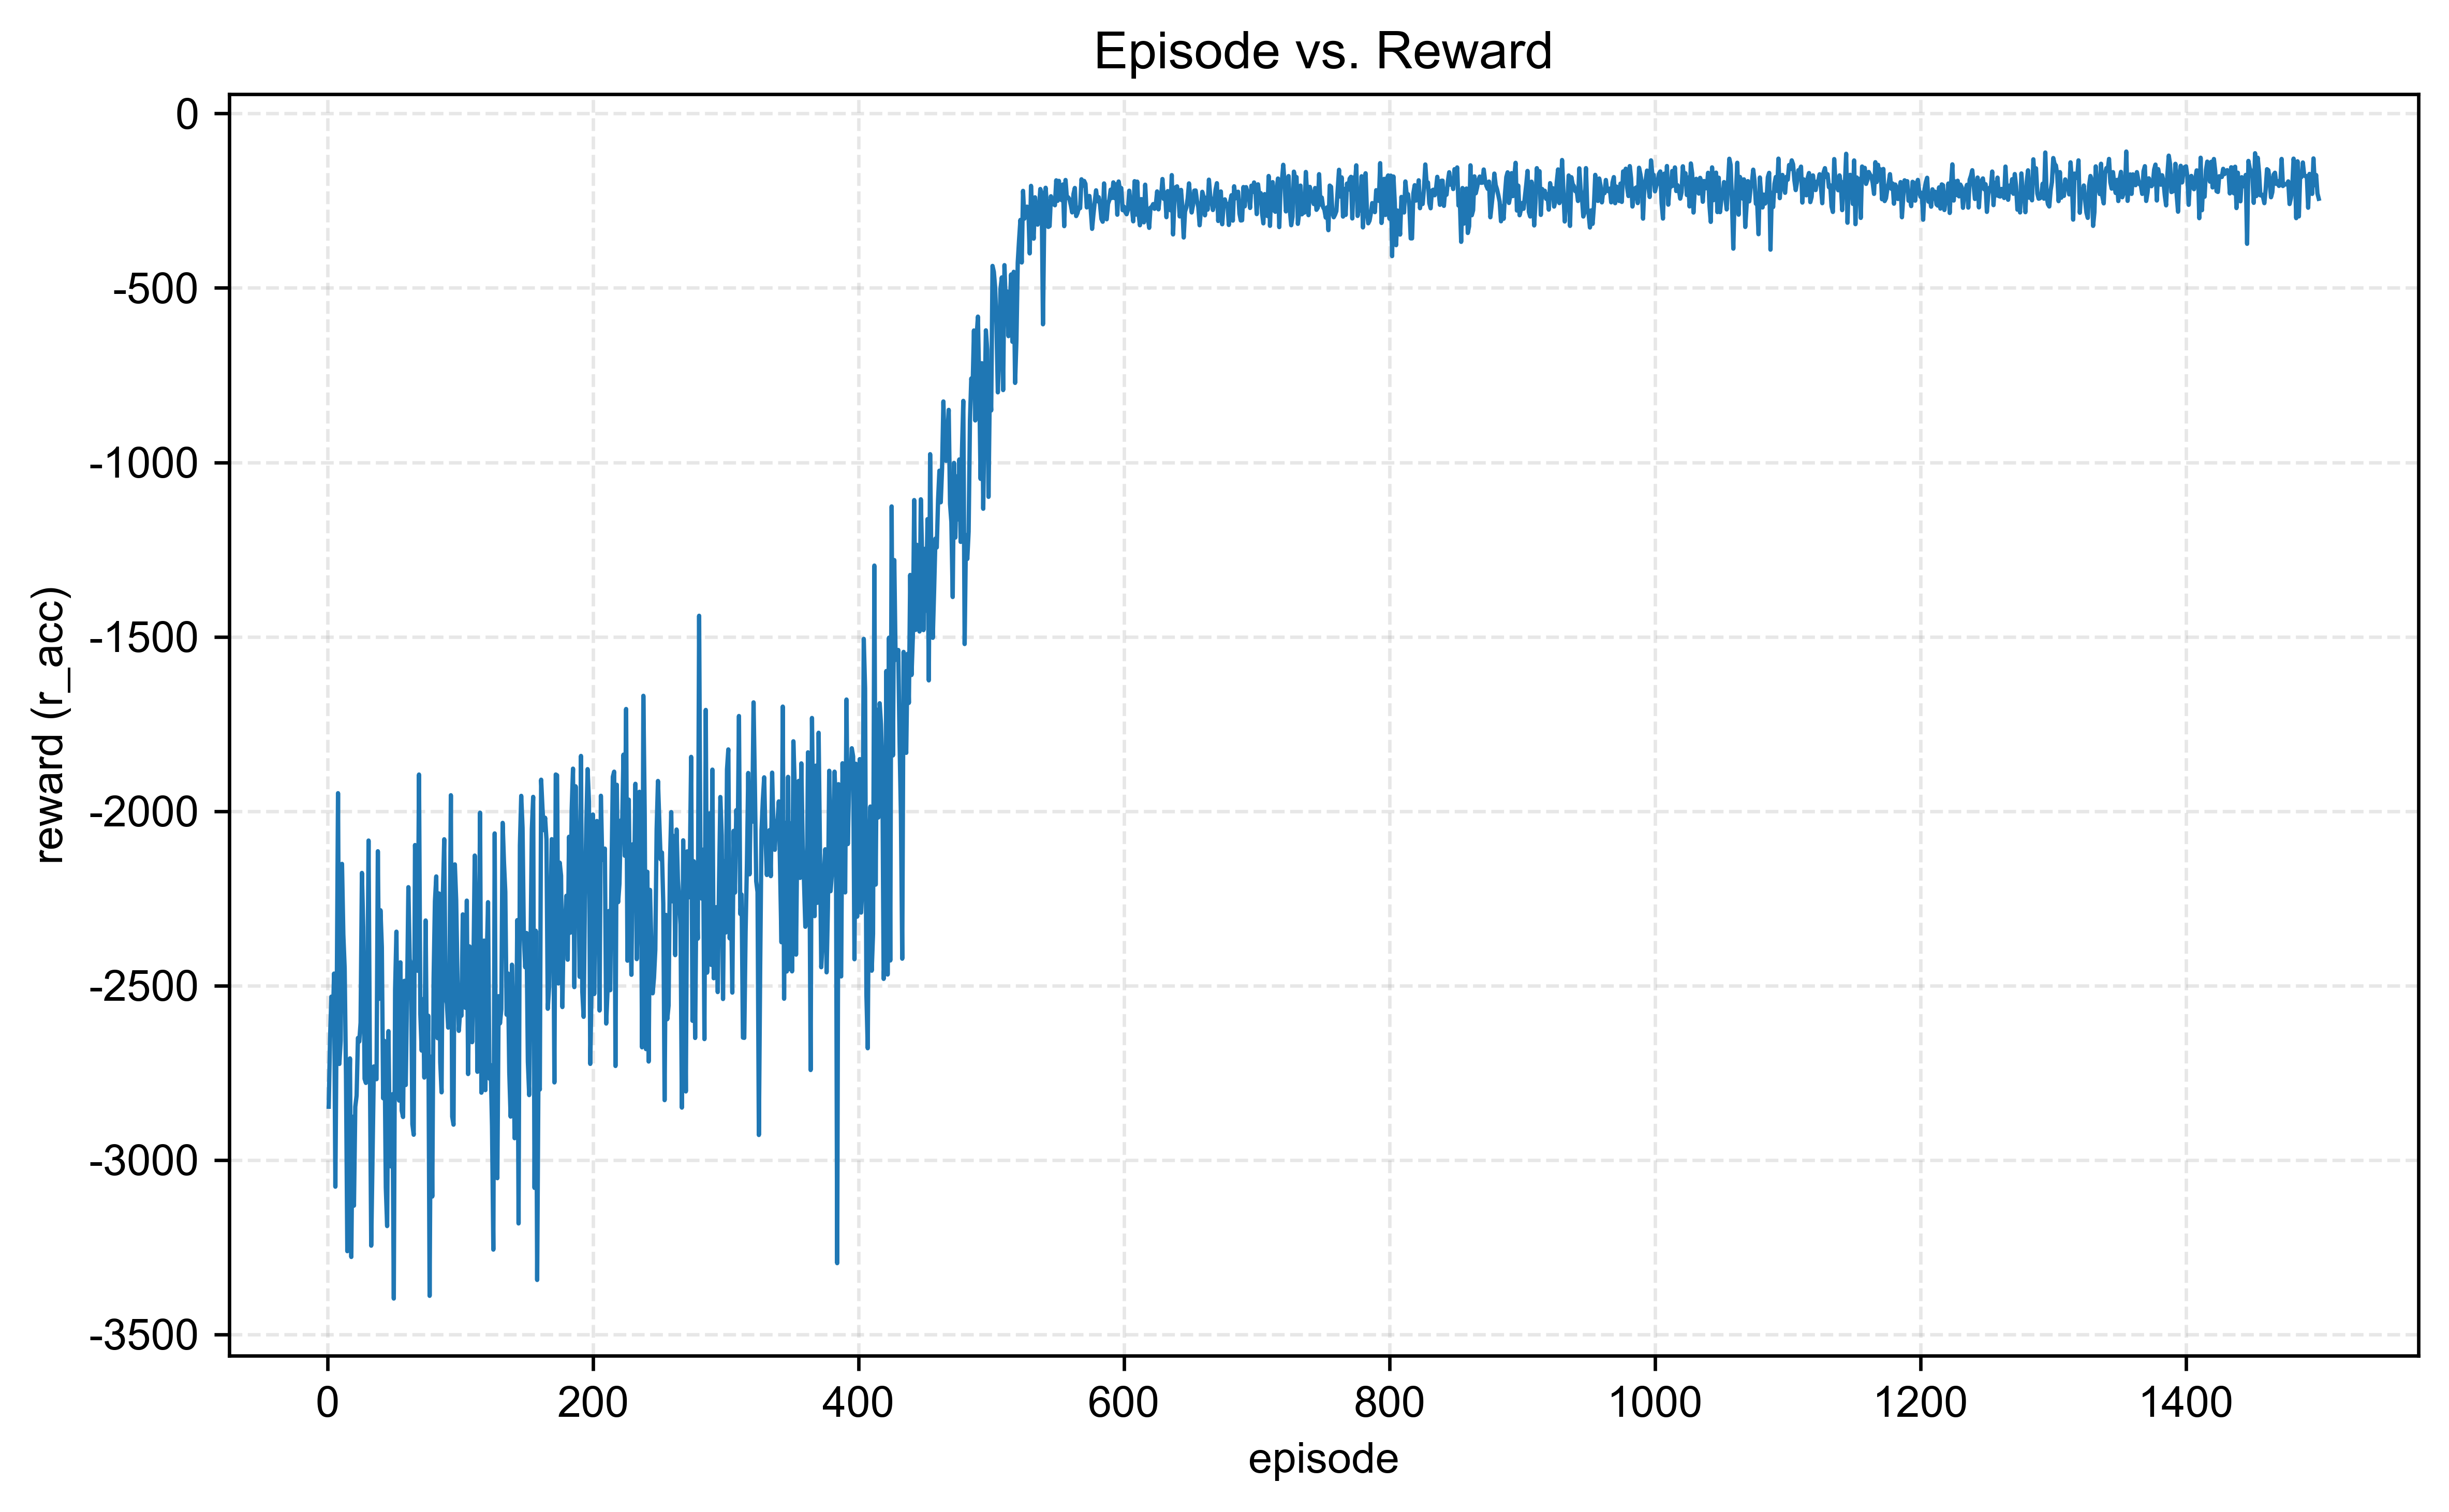

Source data for this figure (header and first rows):
episode, reward, r_acc, r_action
1, -2889, -2847, -42.3
2, -2697, -2651, -45.93
3, -2578, -2532, -46.58
4, -2675, -2629, -45.61
5, -2511, -2465, -45.37
6, -3133, -3076, -56.58
7, -2613, -2561, -52.14
8, -1988, -1948, -39.88
9, -2776, -2725, -51.73
10, -2715, -2658, -57.14
11, -2200, -2151, -48.64
12, -2411, -2353, -57.8
13, -2509, -2450, -59.46
14, -2807, -2757, -50.57
15, -3316, -3261, -54.36
16, -2938, -2893, -45.11
17, -2754, -2709, -45.55
18, -3336, -3278, -58.18
19, -2918, -2876, -41.8
20, -3183, -3131, -51.78
21, -2897, -2847, -49.86
22, -2883, -2815, -68.11
23, -2696, -2650, -45.94
24, -2708, -2660, -48.21
25, -2656, -2606, -49.61
26, -2237, -2177, -60.42
27, -2388, -2333, -55.34
28, -2819, -2767, -52.18
29, -2826, -2779, -47.01
30, -2688, -2630, -58.16
31, -2142, -2084, -57.64
32, -2766, -2721, -44.93
33, -3311, -3245, -65.16
34, -3027, -2984, -42.82
35, -2780, -2732, -48.22
36, -2816, -2761, -55.29
37, -2822, -2768, -53.58
38, -2180, -2115, -65.38
39, -2577, -2538, -39.41
40, -2331, -2284, -46.54
41, -2460, -2389, -71.04
42, -2858, -2823, -34.96
43, -2705, -2659, -45.95
44, -3134, -3079, -55.18
45, -3248, -3189, -58.61
46, -2687, -2630, -57.03
47, -3007, -2961, -45.82
48, -3075, -3018, -57.05
49, -2864, -2811, -52.43
50, -3442, -3397, -44.73
51, -2573, -2511, -61.92
52, -2396, -2345, -50.98
53, -2847, -2801, -46.07
54, -2892, -2830, -62.84
55, -2483, -2433, -49.31
56, -2921, -2858, -62.41
57, -2924, -2877, -47.47
58, -2537, -2486, -51.19
59, -2838, -2785, -52.7
60, -2584, -2530, -54.39
... 1,440 more rows
